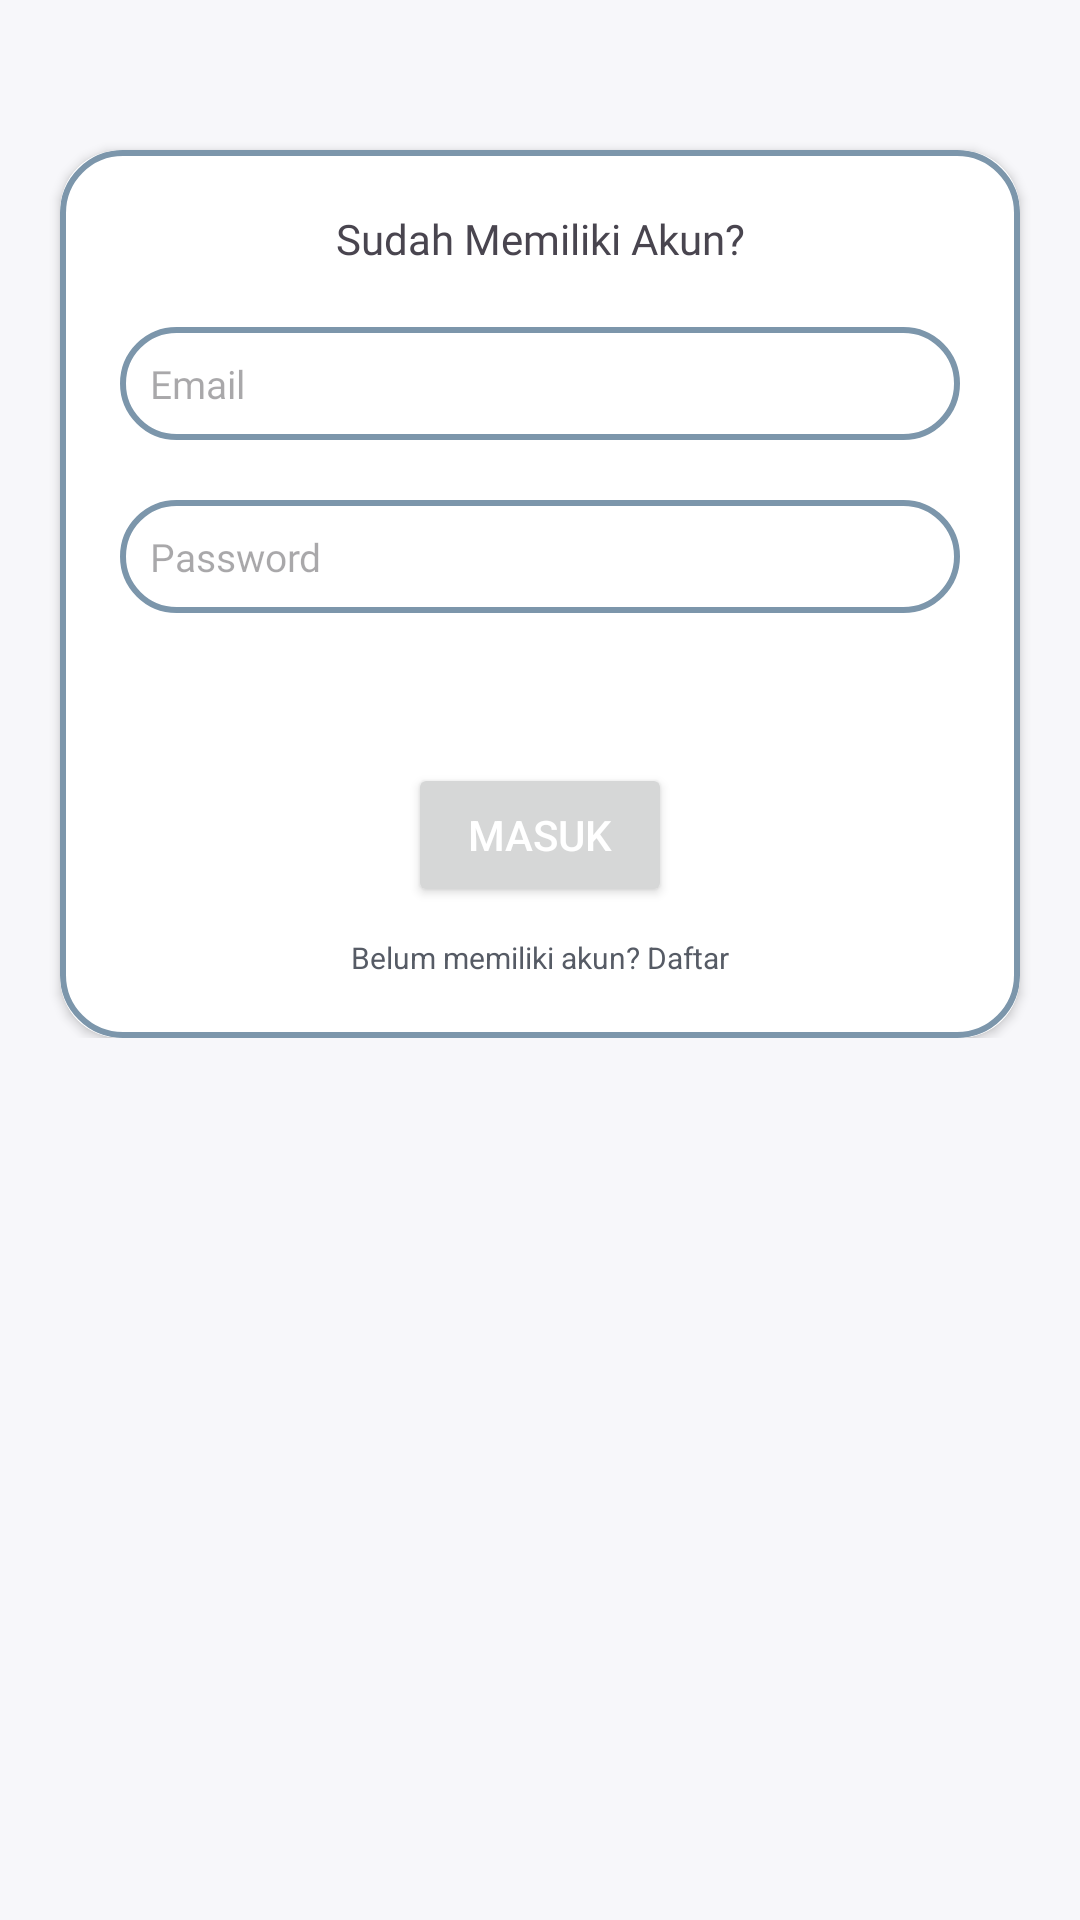

Reconstruct the res/layout file that produces this screen, plus the resources it refers to.
<!-- AndroidManifest.xml: application theme Theme.Quill -->
<!-- res/layout/activity_login.xml -->
<?xml version="1.0" encoding="utf-8"?>
<ScrollView xmlns:android="http://schemas.android.com/apk/res/android"
    xmlns:app="http://schemas.android.com/apk/res-auto"
    xmlns:tools="http://schemas.android.com/tools"
    android:id="@+id/main"
    android:layout_width="match_parent"
    android:layout_height="match_parent"
    tools:context=".Login"
    android:background="@color/background">

    <LinearLayout
        android:layout_width="match_parent"
        android:layout_height="wrap_content"
        android:orientation="vertical">

        <androidx.cardview.widget.CardView
            android:layout_width="match_parent"
            android:layout_height="wrap_content"
            android:layout_marginTop="50dp"
            android:layout_marginStart="20dp"
            android:layout_marginEnd="20dp"
            app:cardCornerRadius="20dp"
            android:elevation="20dp">

            <LinearLayout
                android:layout_width="match_parent"
                android:layout_height="wrap_content"
                android:orientation="vertical"
                android:layout_gravity="center_horizontal"
                android:padding="20dp"
                android:background="@drawable/border">

                <TextView
                    android:layout_width="match_parent"
                    android:layout_height="wrap_content"
                    android:text="Sudah Memiliki Akun?"
                    android:fontFamily="@font/poppins_semibold"
                    android:textAlignment="center"/>

                <EditText
                    android:id="@+id/emailmasuk"
                    android:layout_width="match_parent"
                    android:layout_height="wrap_content"
                    android:hint="Email"
                    android:background="@drawable/border"
                    android:padding="10dp"
                    android:textSize="13sp"
                    android:textColor="@color/primary_text"
                    android:layout_marginTop="20dp"
                    android:fontFamily="@font/poppins"
                    android:inputType="textEmailAddress"
                    android:scrollbars="vertical"/>

                <EditText
                    android:id="@+id/passwordmasuk"
                    android:layout_width="match_parent"
                    android:layout_height="wrap_content"
                    android:hint="Password"
                    android:background="@drawable/border"
                    android:padding="10dp"
                    android:textSize="13sp"
                    android:textColor="@color/primary_text"
                    android:layout_marginTop="20dp"
                    android:fontFamily="@font/poppins"
                    android:inputType="textPassword"
                    android:scrollbars="vertical"/>

                <Button
                    android:id="@+id/btmasuk"
                    android:layout_width="wrap_content"
                    android:layout_height="wrap_content"
                    android:text="Masuk"
                    android:textColor="@color/white"
                    android:layout_gravity="center"
                    android:layout_marginTop="50dp"/>

                <TextView
                    android:id="@+id/tvbelumpunyaakun"
                    android:layout_width="wrap_content"
                    android:layout_height="wrap_content"
                    android:layout_marginTop="10dp"
                    android:text="Belum memiliki akun? Daftar"
                    android:textAlignment="center"
                    android:textColor="@color/primary_text"
                    android:layout_gravity="center"
                    android:textSize="10sp"/>

            </LinearLayout>

        </androidx.cardview.widget.CardView>

    </LinearLayout>

</ScrollView>
<!-- resources referenced by this layout -->
<resources>
  <color name="background">#F7F7FA</color>
  <color name="primary_text">#565B65</color>
  <color name="white">#FFFFFFFF</color>
  <!-- drawable border (drawable) -->
  <?xml version="1.0" encoding="utf-8"?>
  <shape xmlns:android="http://schemas.android.com/apk/res/android">
  
      <stroke
          android:width="2dp"
          android:color="@color/primary"
          />
      <corners android:radius="20dp"/>
  </shape>
  <style name="Theme.Quill" parent="Base.Theme.Quill" />
  <color name="primary">#7C96AB</color>
  <style name="Base.Theme.Quill" parent="Theme.Material3.DayNight.NoActionBar">
          <item name="colorPrimary">@color/primary</item>
          <item name="android:statusBarColor" tools:targetApi="1">@color/primary</item>
      </style>
</resources>
